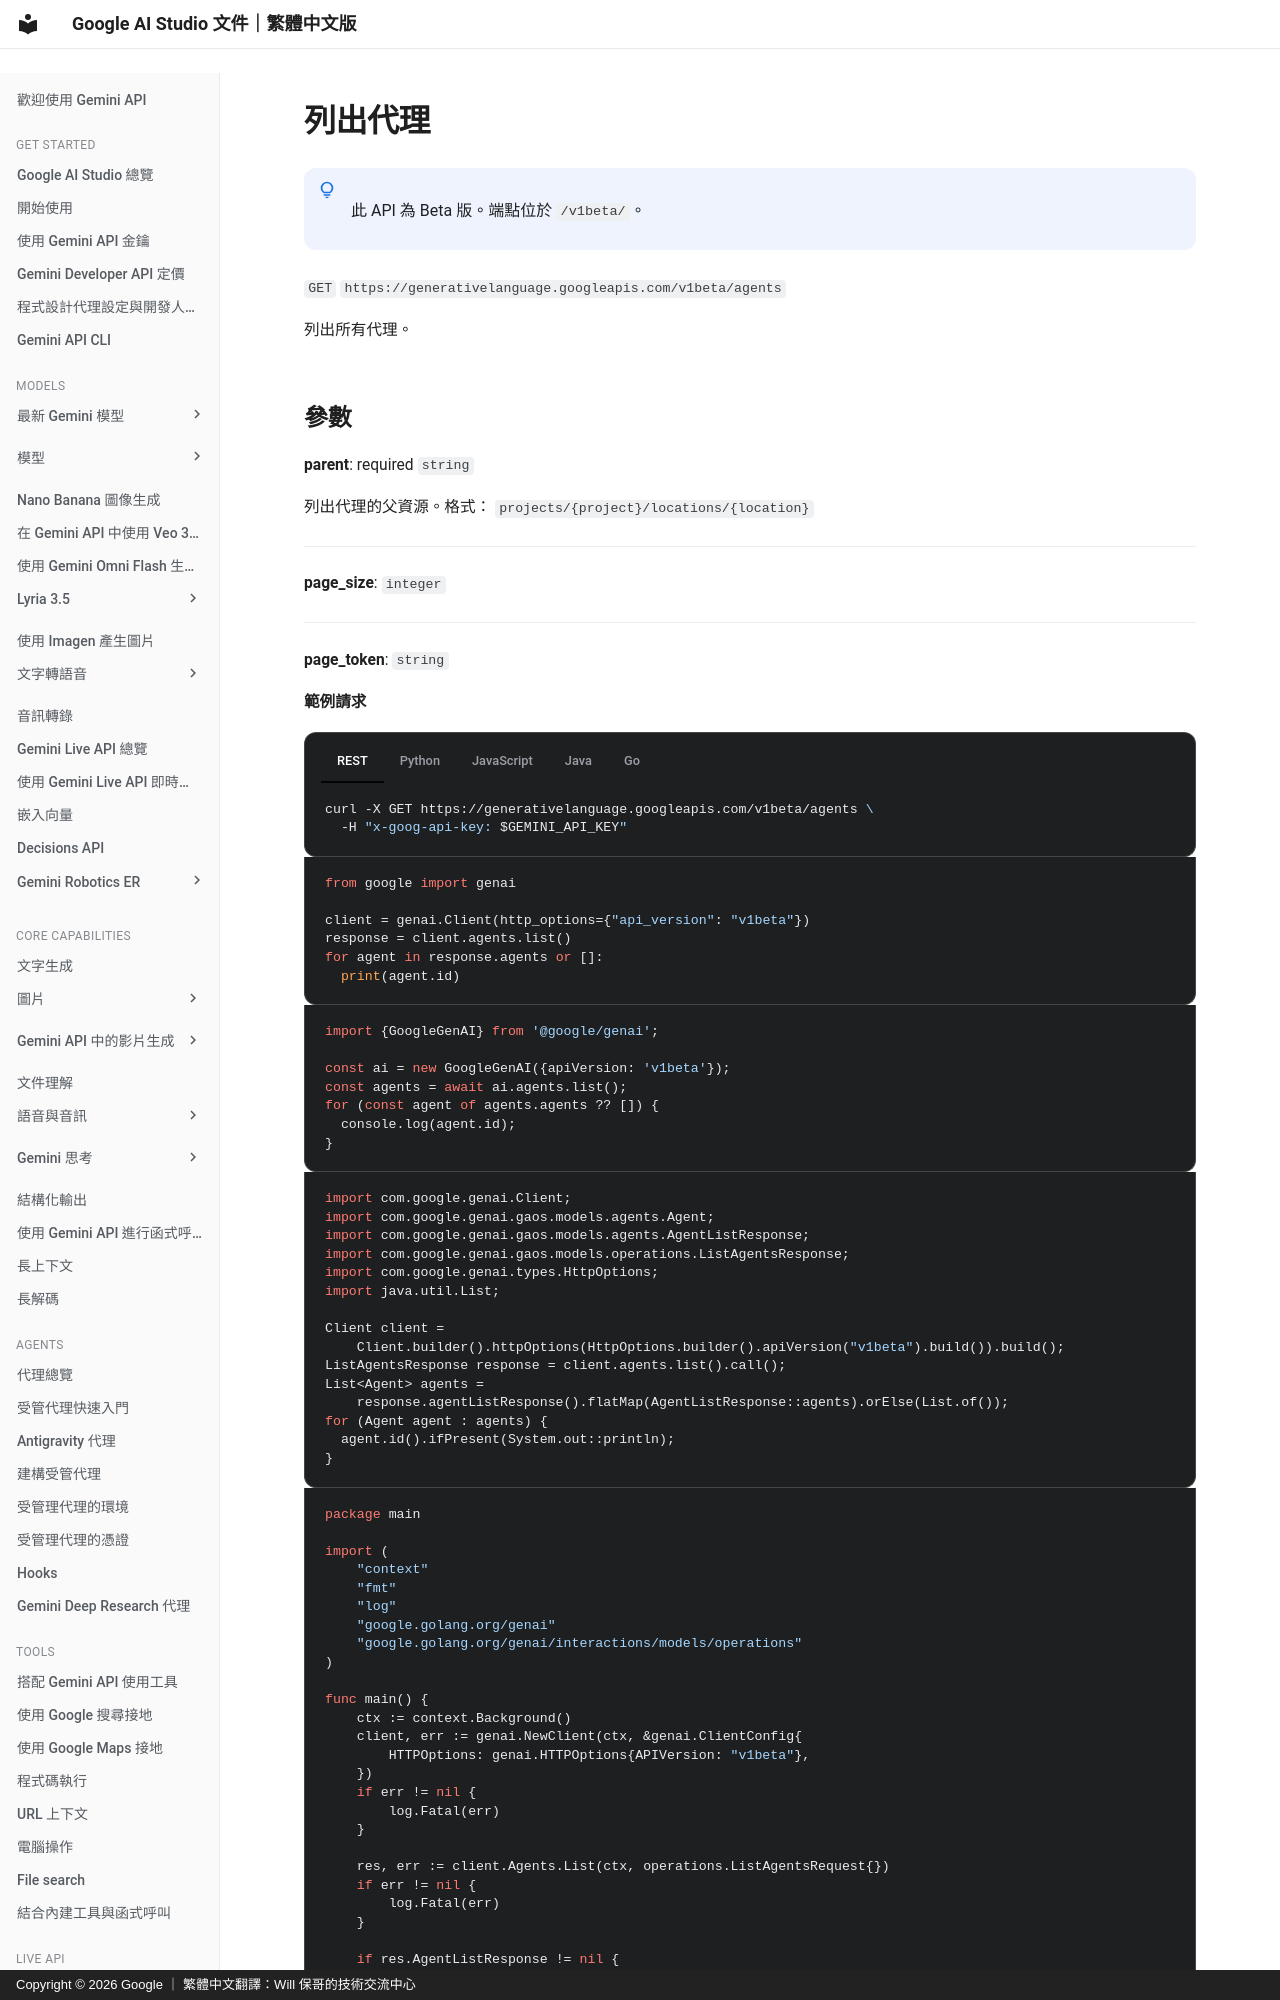

repository: doggy8088/aistudio.google · page: api-reference/agents/list-agents/index.html · generator: mkdocs · copyright: Copyright © 2026 Google ｜ 繁體中文翻譯：Will 保哥的技術交流中心

# 列出代理


!!! note " "

      此 API 為 Beta 版。端點位於 `/v1beta/`。


`GET` `https://generativelanguage.googleapis.com/v1beta/agents`

列出所有代理。


  
## 參數 {#parameters}

  
  **parent**: required `string`

  列出代理的父資源。格式： `projects/{project}/locations/{location}`

  

---


  **page_size**: `integer`

  

---


  **page_token**: `string`

  

  

  
  **範例請求** 

  

=== "REST"

      ```sh
      curl -X GET https://generativelanguage.googleapis.com/v1beta/agents \
        -H "x-goog-api-key: $GEMINI_API_KEY"
      ```

=== "Python"

      ```python
      from google import genai

      client = genai.Client(http_options={"api_version": "v1beta"})
      response = client.agents.list()
      for agent in response.agents or []:
        print(agent.id)
      ```

=== "JavaScript"

      ```javascript
      import {GoogleGenAI} from '@google/genai';

      const ai = new GoogleGenAI({apiVersion: 'v1beta'});
      const agents = await ai.agents.list();
      for (const agent of agents.agents ?? []) {
        console.log(agent.id);
      }
      ```

=== "Java"

      ```java
      import com.google.genai.Client;
      import com.google.genai.gaos.models.agents.Agent;
      import com.google.genai.gaos.models.agents.AgentListResponse;
      import com.google.genai.gaos.models.operations.ListAgentsResponse;
      import com.google.genai.types.HttpOptions;
      import java.util.List;
